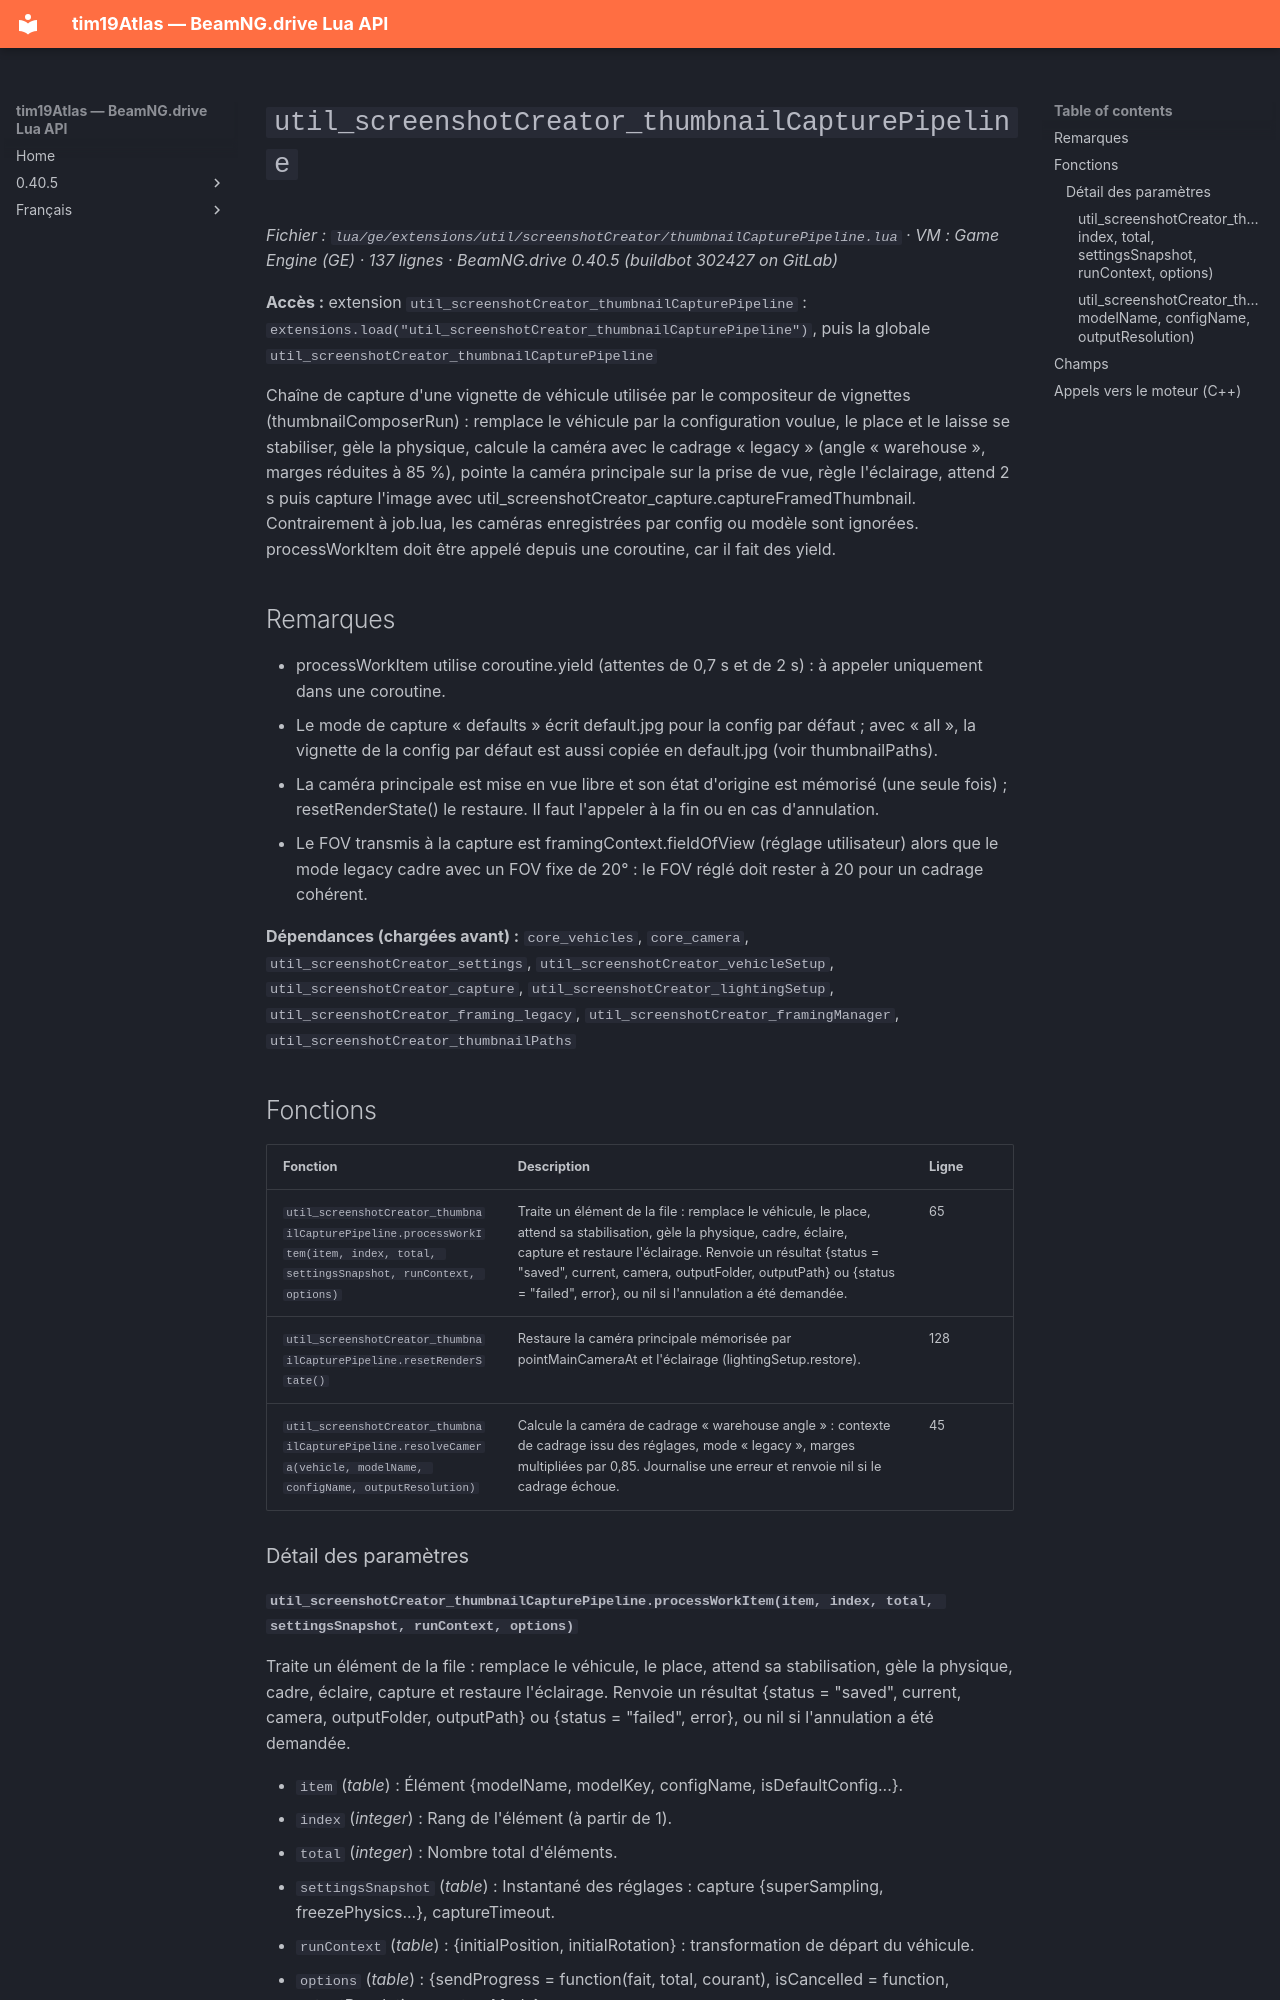

repository: Tim0219800/beamng-lua-atlas · page: fr/0.40.5/ge/extensions/util/screenshotCreator/thumbnailCapturePipeline.html · generator: mkdocs

# `util_screenshotCreator_thumbnailCapturePipeline`

*Fichier : `lua/ge/extensions/util/screenshotCreator/thumbnailCapturePipeline.lua` · VM : Game Engine (GE) · 137 lignes · BeamNG.drive 0.40.5 (buildbot 302427 on GitLab)*

**Accès :** extension `util_screenshotCreator_thumbnailCapturePipeline` : `extensions.load("util_screenshotCreator_thumbnailCapturePipeline")`, puis la globale `util_screenshotCreator_thumbnailCapturePipeline`

Chaîne de capture d'une vignette de véhicule utilisée par le compositeur de vignettes (thumbnailComposerRun) : remplace le véhicule par la configuration voulue, le place et le laisse se stabiliser, gèle la physique, calcule la caméra avec le cadrage « legacy » (angle « warehouse », marges réduites à 85 %), pointe la caméra principale sur la prise de vue, règle l'éclairage, attend 2 s puis capture l'image avec util_screenshotCreator_capture.captureFramedThumbnail. Contrairement à job.lua, les caméras enregistrées par config ou modèle sont ignorées. processWorkItem doit être appelé depuis une coroutine, car il fait des yield.

## Remarques

- processWorkItem utilise coroutine.yield (attentes de 0,7 s et de 2 s) : à appeler uniquement dans une coroutine.
- Le mode de capture « defaults » écrit default.jpg pour la config par défaut ; avec « all », la vignette de la config par défaut est aussi copiée en default.jpg (voir thumbnailPaths).
- La caméra principale est mise en vue libre et son état d'origine est mémorisé (une seule fois) ; resetRenderState() le restaure. Il faut l'appeler à la fin ou en cas d'annulation.
- Le FOV transmis à la capture est framingContext.fieldOfView (réglage utilisateur) alors que le mode legacy cadre avec un FOV fixe de 20° : le FOV réglé doit rester à 20 pour un cadrage cohérent.

**Dépendances (chargées avant) :** `core_vehicles`, `core_camera`, `util_screenshotCreator_settings`, `util_screenshotCreator_vehicleSetup`, `util_screenshotCreator_capture`, `util_screenshotCreator_lightingSetup`, `util_screenshotCreator_framing_legacy`, `util_screenshotCreator_framingManager`, `util_screenshotCreator_thumbnailPaths`

## Fonctions

| Fonction | Description | Ligne |
|---|---|---|
| `util_screenshotCreator_thumbnailCapturePipeline.processWorkItem(item, index, total, settingsSnapshot, runContext, options)` | Traite un élément de la file : remplace le véhicule, le place, attend sa stabilisation, gèle la physique, cadre, éclaire, capture et restaure l'éclairage. Renvoie un résultat {status = "saved", current, camera, outputFolder, outputPath} ou {status = "failed", error}, ou nil si l'annulation a été demandée. | 65 |
| `util_screenshotCreator_thumbnailCapturePipeline.resetRenderState()` | Restaure la caméra principale mémorisée par pointMainCameraAt et l'éclairage (lightingSetup.restore). | 128 |
| `util_screenshotCreator_thumbnailCapturePipeline.resolveCamera(vehicle, modelName, configName, outputResolution)` | Calcule la caméra de cadrage « warehouse angle » : contexte de cadrage issu des réglages, mode « legacy », marges multipliées par 0,85. Journalise une erreur et renvoie nil si le cadrage échoue. | 45 |

### Détail des paramètres
